Image classification data set "dataset" (JohnJCaicedo/Fotos on GitHub). Class labels (2): buenas, defectuosas.

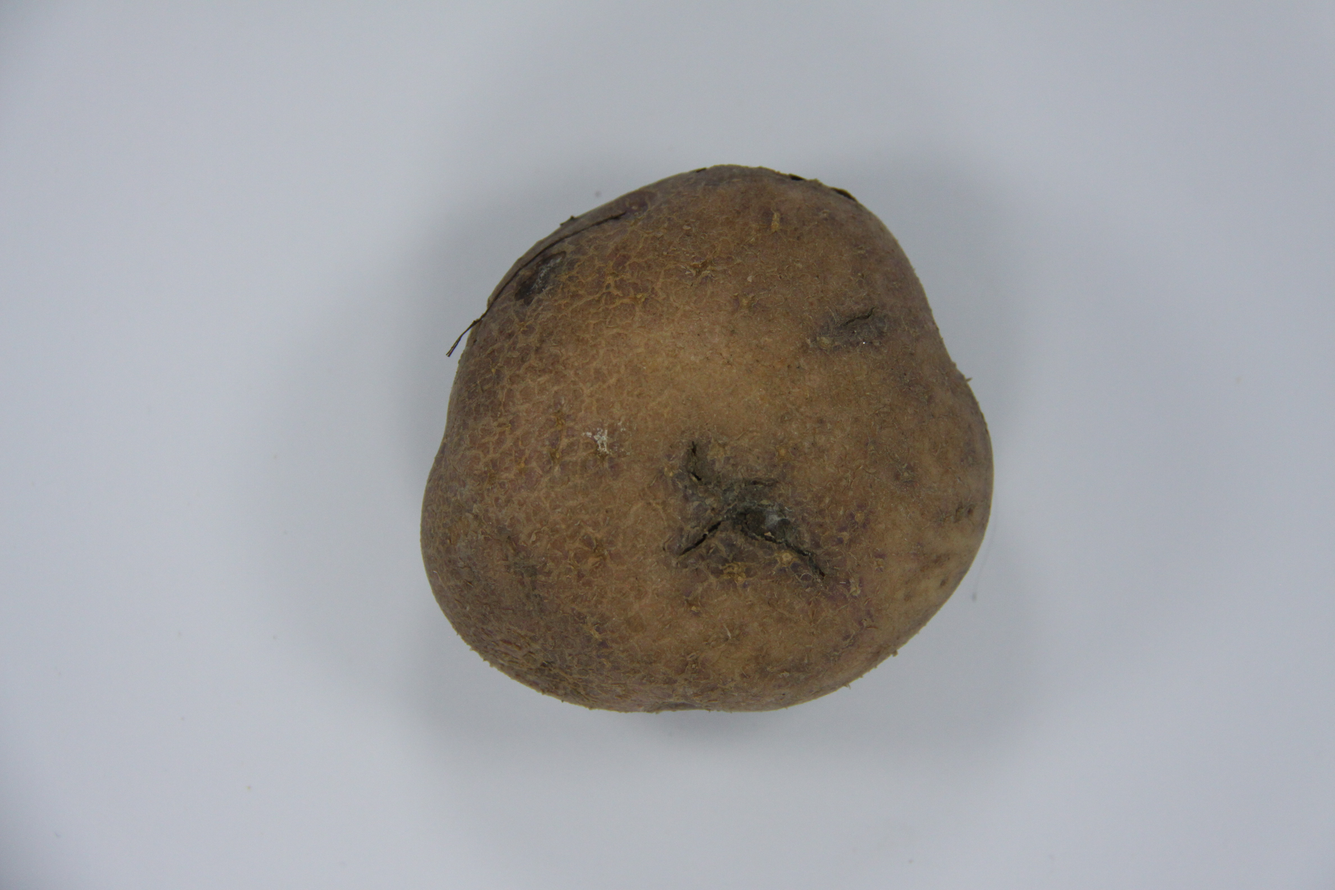
Label: defectuosas

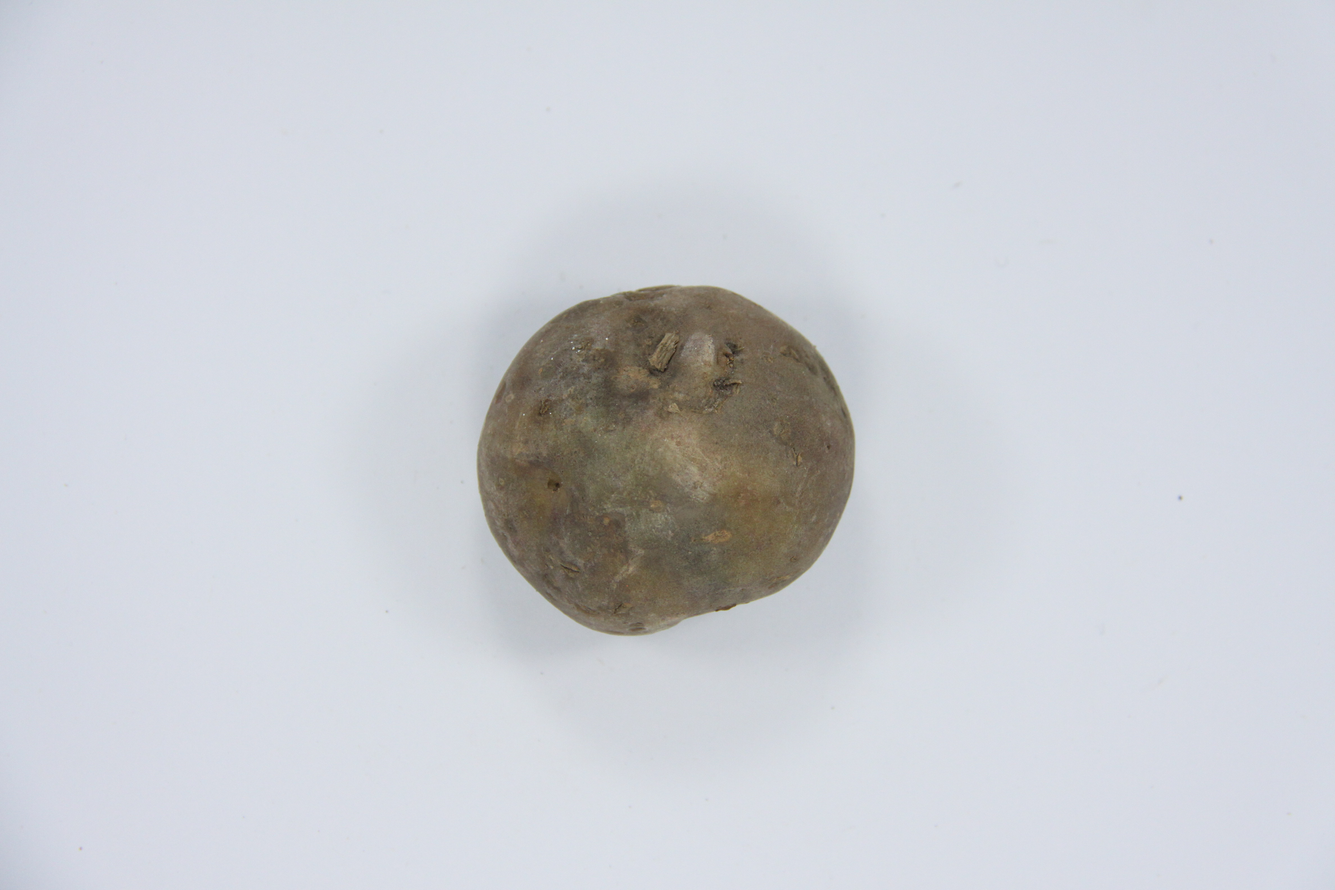
Label: defectuosas

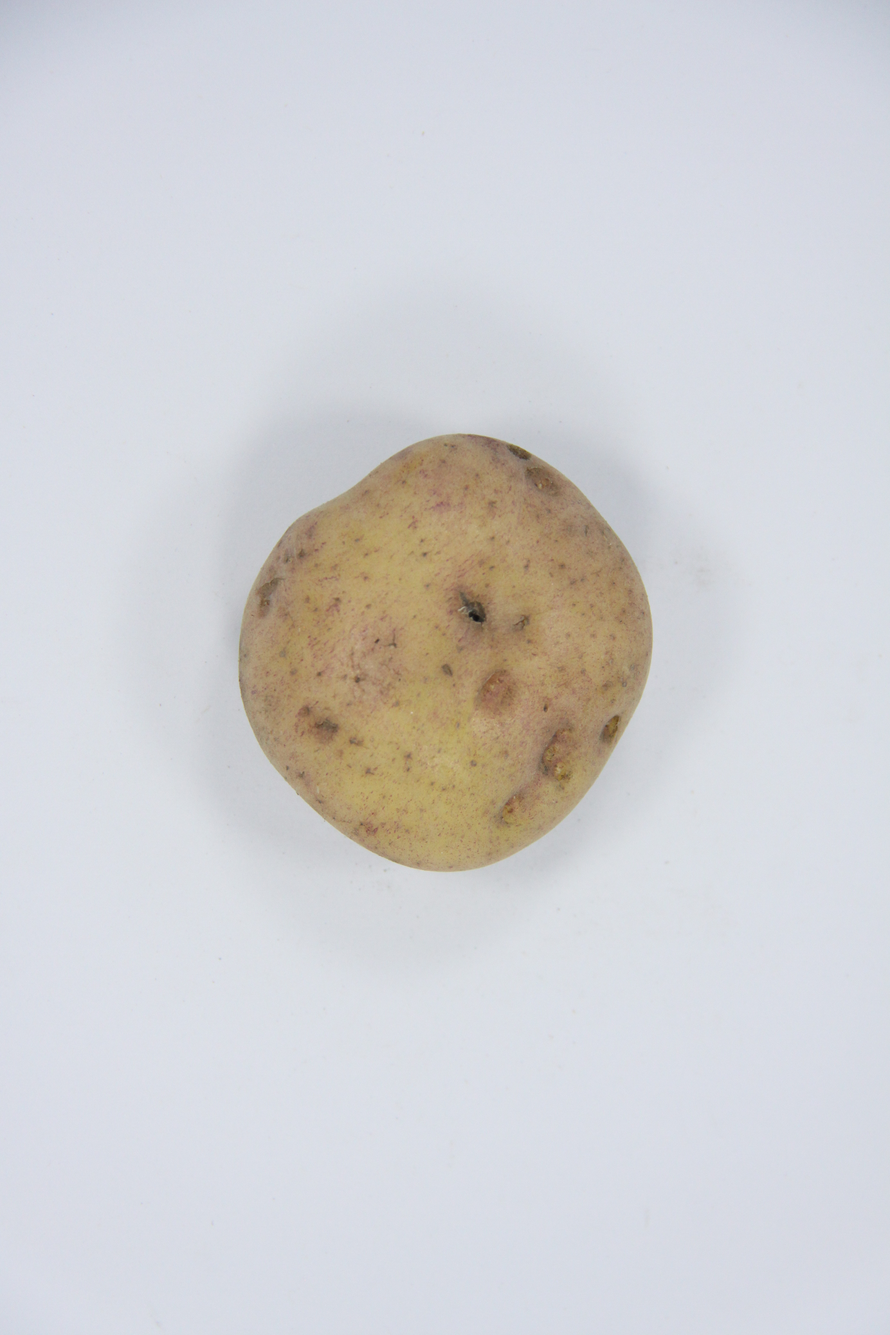
Label: buenas

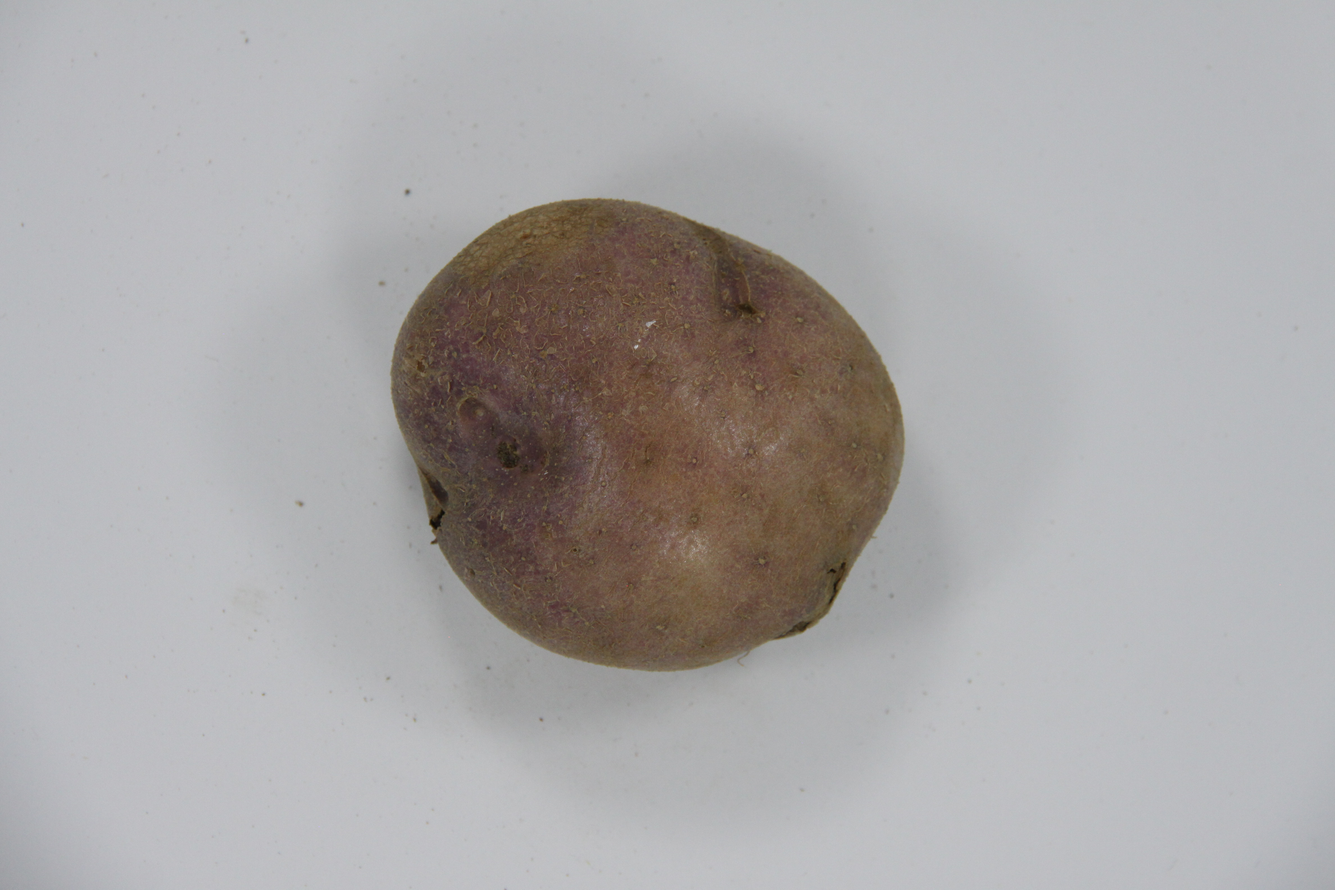
Label: defectuosas

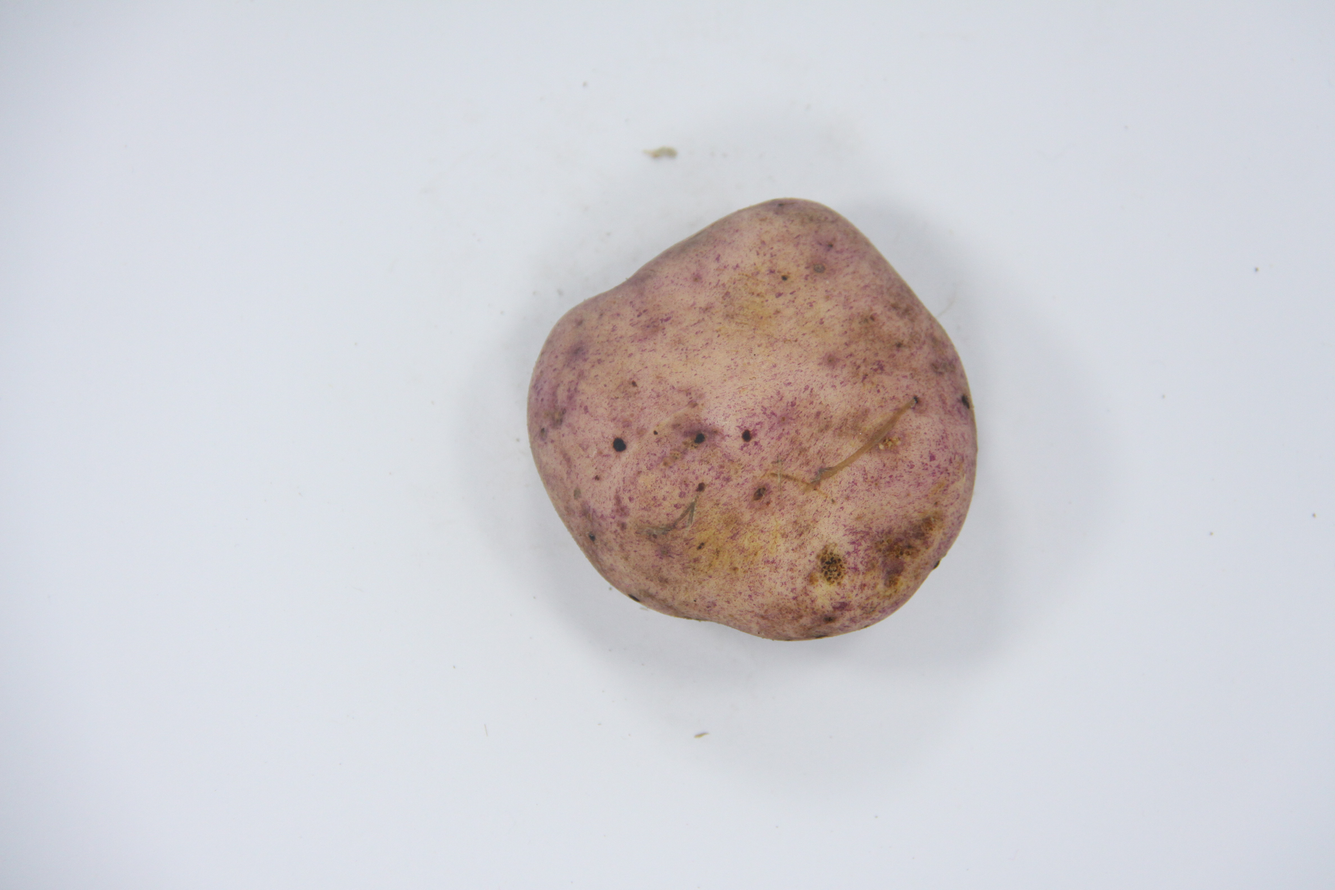
Label: buenas

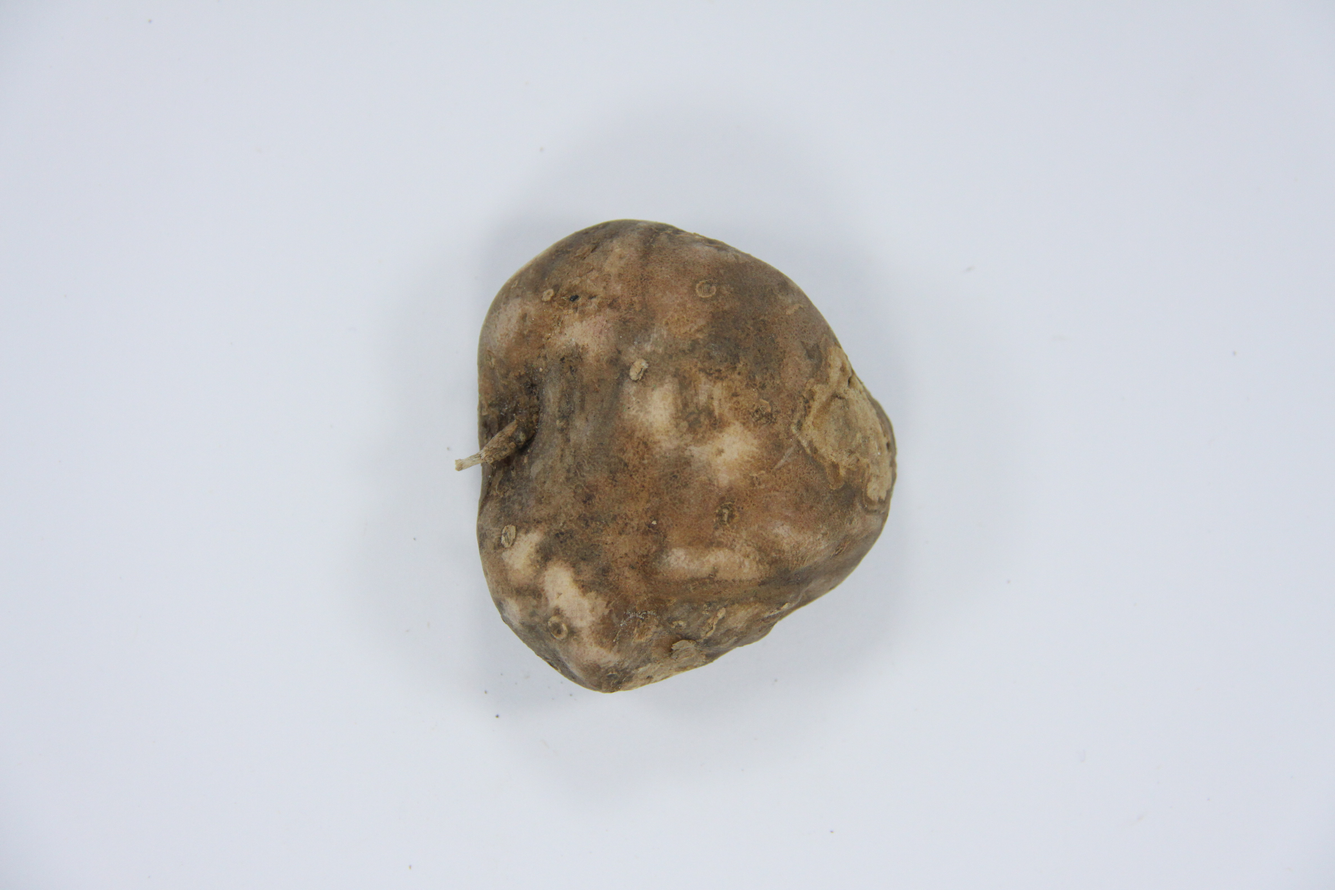
Label: defectuosas
